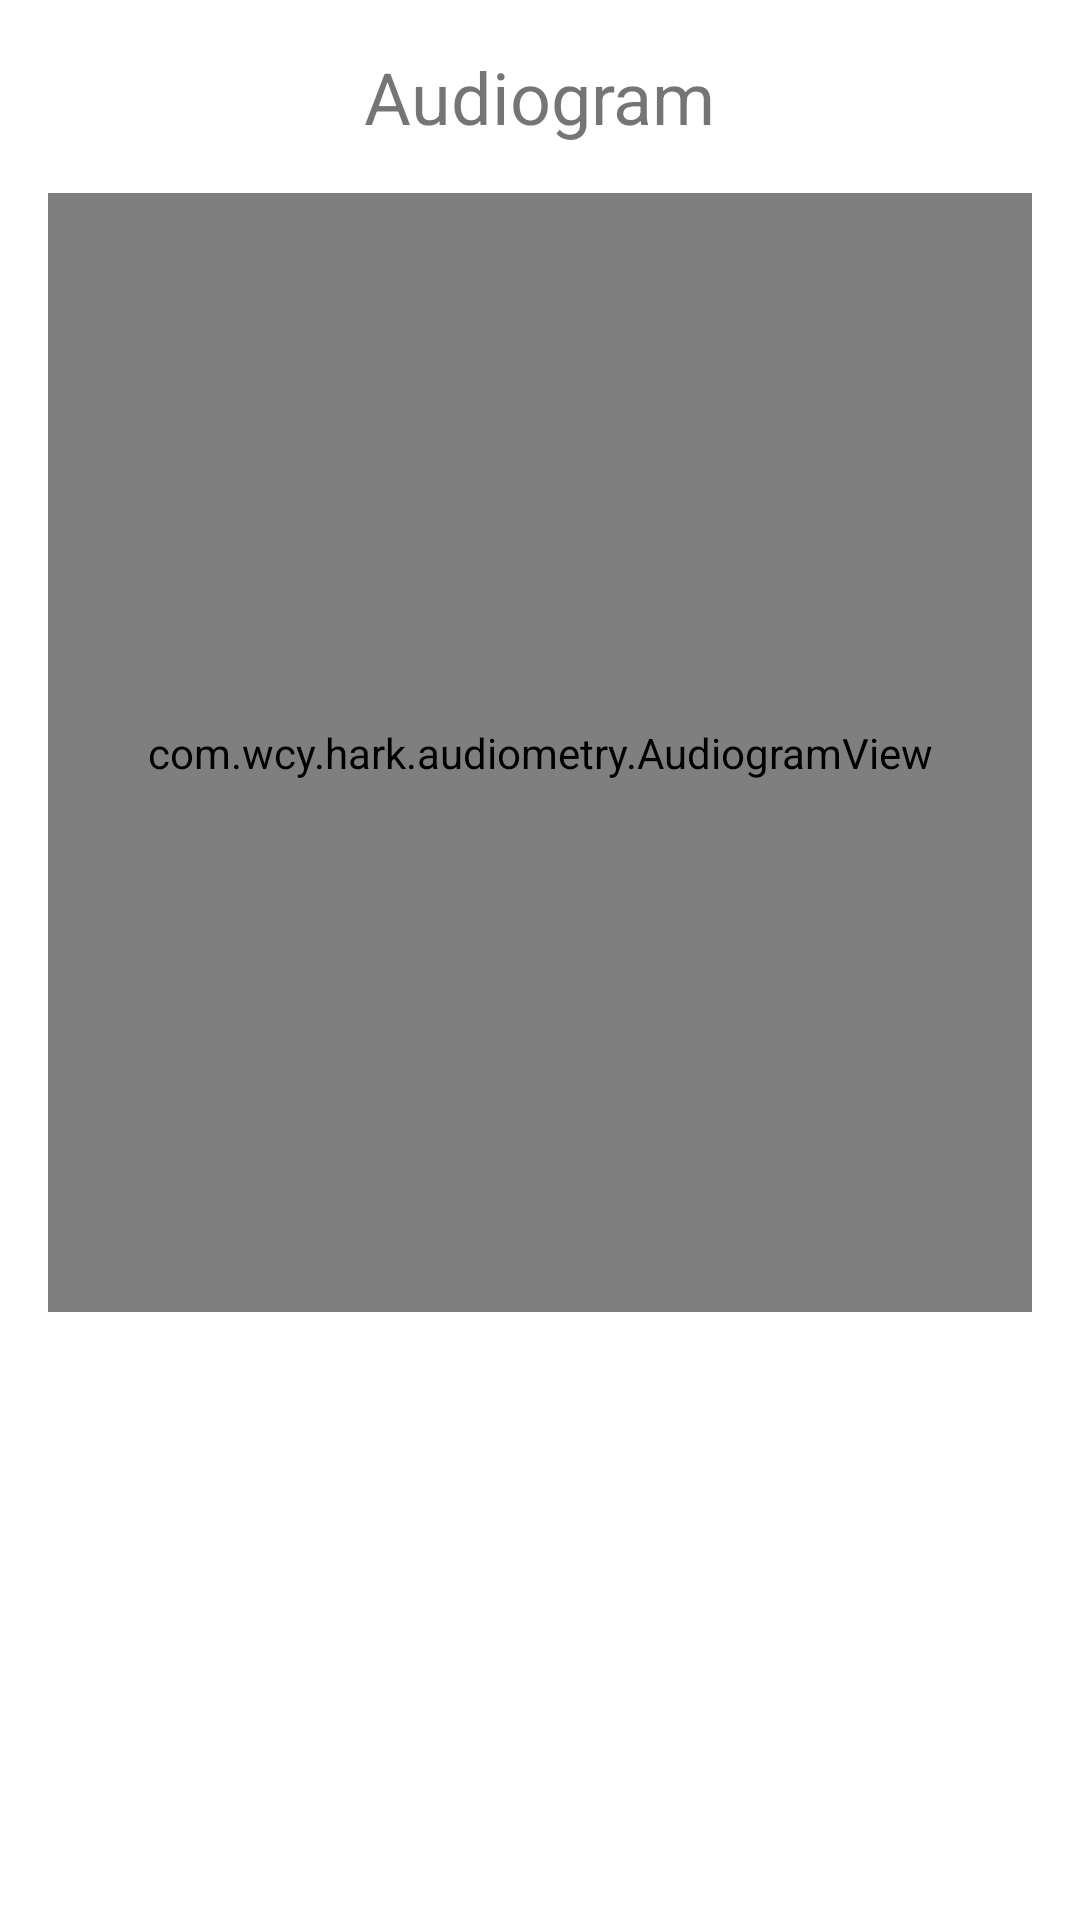

This screen was rendered from an Android layout file. Write that file and the resources it references.
<!-- AndroidManifest.xml: activity theme Theme.AppCompat.Light.NoActionBar -->
<!-- res/layout/activity_audiogram.xml -->
<?xml version="1.0" encoding="utf-8"?>
<LinearLayout xmlns:android="http://schemas.android.com/apk/res/android"
    android:layout_width="match_parent"
    android:layout_height="match_parent"
    android:orientation="vertical"
    android:weightSum="3"
    android:padding="16dp"
    android:fitsSystemWindows="true"
    android:background="#FFFFFF">

    <TextView
        android:layout_width="wrap_content"
        android:layout_height="wrap_content"
        android:layout_gravity="center_horizontal"
        android:layout_marginBottom="16dp"
        android:text="Audiogram"
        android:textSize="24sp" />

    <com.wcy.hark.audiometry.AudiogramView
        android:id="@+id/audiogram_view"
        android:layout_width="match_parent"
        android:layout_height="0dp"
        android:layout_weight="2" />

    <Button
        android:id="@+id/button_toggle_unit"
        android:layout_width="wrap_content"
        android:layout_height="wrap_content"
        android:layout_gravity="center_horizontal"
        android:layout_marginTop="8dp"
        android:text="顯示 dB FS (Show dB FS)"
        android:visibility="gone"
        android:background="@drawable/rounded_button" />

    <View
        android:layout_width="match_parent"
        android:layout_height="0dp"
        android:layout_weight="1" />

</LinearLayout>
<!-- resources referenced by this layout -->
<resources>

</resources>
